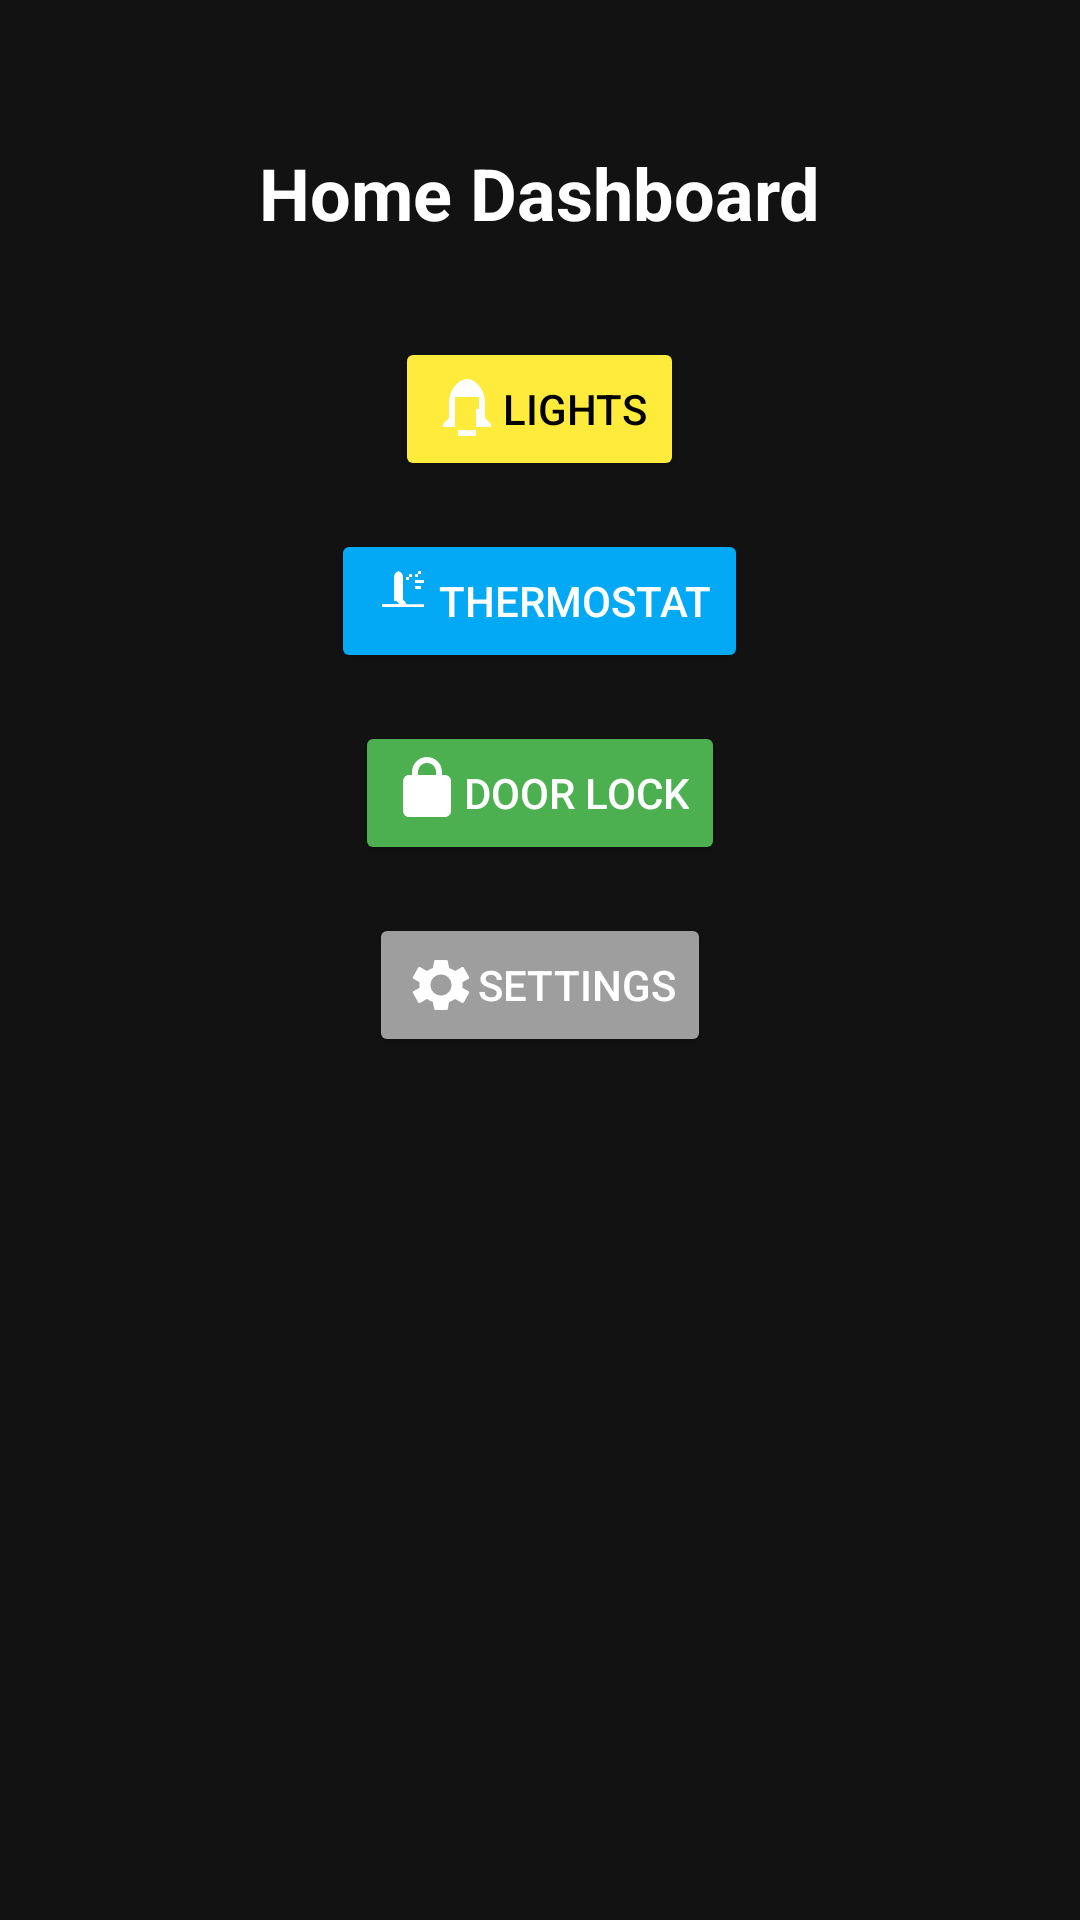

Layout XML and referenced resources for this Android screen:
<!-- AndroidManifest.xml: activity theme Theme.SmartHomeController.NoActionBar -->
<!-- res/layout/activity_dashboard.xml -->
<RelativeLayout xmlns:android="http://schemas.android.com/apk/res/android"
    android:layout_width="match_parent"
    android:layout_height="match_parent"
    android:padding="16dp"
    android:background="#121212">

    
    <TextView
        android:id="@+id/dashboardTitle"
        android:layout_width="wrap_content"
        android:layout_height="wrap_content"
        android:text="Home Dashboard"
        android:textSize="24sp"
        android:textStyle="bold"
        android:textColor="#FFFFFF"
        android:layout_centerHorizontal="true"
        android:layout_marginTop="32dp" />

    
    <Button
        android:id="@+id/lightsButton"
        android:layout_width="wrap_content"
        android:layout_height="wrap_content"
        android:text="Lights"
        android:layout_below="@id/dashboardTitle"
        android:layout_marginTop="32dp"
        android:layout_centerHorizontal="true"
        android:drawableStart="@drawable/ic_light"
        android:backgroundTint="#FFEB3B"
        android:textColor="#000000" />

    
    <Button
        android:id="@+id/thermostatButton"
        android:layout_width="wrap_content"
        android:layout_height="wrap_content"
        android:text="Thermostat"
        android:layout_below="@id/lightsButton"
        android:layout_marginTop="16dp"
        android:layout_centerHorizontal="true"
        android:drawableStart="@drawable/ic_thermostat"
        android:backgroundTint="#03A9F4"
        android:textColor="#FFFFFF" />

    
    <Button
        android:id="@+id/doorLockButton"
        android:layout_width="wrap_content"
        android:layout_height="wrap_content"
        android:text="Door Lock"
        android:layout_below="@id/thermostatButton"
        android:layout_marginTop="16dp"
        android:layout_centerHorizontal="true"
        android:drawableStart="@drawable/ic_door_lock"
        android:backgroundTint="#4CAF50"
        android:textColor="#FFFFFF" />

    

    
    <Button
        android:id="@+id/settingsButton"
        android:layout_width="wrap_content"
        android:layout_height="wrap_content"
        android:text="Settings"
        android:layout_below="@id/doorLockButton"
        android:layout_marginTop="16dp"
        android:layout_centerHorizontal="true"
        android:drawableStart="@drawable/ic_settings"
        android:backgroundTint="#9E9E9E"
        android:textColor="#FFFFFF" />

</RelativeLayout>
<!-- resources referenced by this layout -->
<resources>
  <!-- drawable ic_door_lock (drawable) -->
  <vector xmlns:android="http://schemas.android.com/apk/res/android"
      android:width="24dp"
      android:height="24dp"
      android:viewportWidth="24"
      android:viewportHeight="24">
      <path
          android:fillColor="#FFFFFF"
          android:pathData="M12 17c.55 0 1-.45 1-1v-2c0-.55-.45-1-1-1s-1 .45-1 1v2c0 .55.45 1 1 1zm6-11h-1V5c0-2.76-2.24-5-5-5s-5 2.24-5 5v1H6c-1.1 0-2 .9-2 2v10c0 1.1.9 2 2 2h12c1.1 0 2-.9 2-2V8c0-1.1-.9-2-2-2zm-6 0H9V5c0-1.66 1.34-3 3-3s3 1.34 3 3v1z"/>
  </vector>
  <!-- drawable ic_light (drawable) -->
  <vector xmlns:android="http://schemas.android.com/apk/res/android"
      android:width="24dp"
      android:height="24dp"
      android:viewportWidth="24"
      android:viewportHeight="24">
      <path
          android:fillColor="#FFFFFF"
          android:pathData="M9 21h6v-2H9v2zm3-19C9.33 2 6 5.33 6 10v5l-2 2v1h16v-1l-2-2v-5c0-4.67-3.33-8-6-8zm0 16h-4v-6H8V8h8v4h-1v6z"/>
  </vector>
  <!-- drawable ic_settings (drawable) -->
  <vector xmlns:android="http://schemas.android.com/apk/res/android"
      android:width="24dp"
      android:height="24dp"
      android:viewportWidth="24"
      android:viewportHeight="24">
      <path
          android:fillColor="#FFFFFF"
          android:pathData="M19.14,12.94 C19.14,12.63 19.16,12.32 19.16,12 C19.16,11.67 19.14,11.36 19.14,11.06 L21.2,9.93 C21.41,9.82 21.46,9.53 21.34,9.32 L19.6,6.19 C19.47,5.97 19.19,5.9 18.96,6.03 L16.69,7.35 C16.11,6.93 15.45,6.57 14.69,6.35 L14.27,4.03 C14.23,3.81 14.03,3.65 13.8,3.65 L10.2,3.65 C9.97,3.65 9.77,3.81 9.73,4.03 L9.3,6.35 C8.55,6.57 7.89,6.93 7.31,7.35 L5.04,6.03 C4.81,5.9 4.53,5.97 4.4,6.19 L2.66,9.32 C2.53,9.53 2.58,9.82 2.8,9.93 L4.86,11.06 C4.86,11.36 4.85,11.67 4.85,12 C4.85,12.32 4.86,12.63 4.86,12.94 L2.8,14.06 C2.58,14.18 2.53,14.46 2.66,14.68 L4.4,17.81 C4.53,18.03 4.81,18.09 5.04,17.96 L7.31,16.64 C7.89,17.07 8.55,17.43 9.3,17.65 L9.73,19.97 C9.77,20.19 9.97,20.35 10.2,20.35 L13.8,20.35 C14.03,20.35 14.23,20.19 14.27,19.97 L14.69,17.65 C15.45,17.43 16.11,17.07 16.69,16.64 L18.96,17.96 C19.19,18.09 19.47,18.03 19.6,17.81 L21.34,14.68 C21.46,14.46 21.41,14.18 21.2,14.06 L19.14,12.94 ZM12,15.5 C10.07,15.5 8.5,13.93 8.5,12 C8.5,10.07 10.07,8.5 12,8.5 C13.93,8.5 15.5,10.07 15.5,12 C15.5,13.93 13.93,15.5 12,15.5 Z"/>
  </vector>
  <!-- drawable ic_thermostat (drawable) -->
  <vector xmlns:android="http://schemas.android.com/apk/res/android"
      android:width="24dp"
      android:height="24dp"
      android:viewportWidth="24"
      android:viewportHeight="24">
      <path
          android:fillColor="#FFFFFF"
          android:pathData="M10 2c1.1 0 2 .9 2 2v7.59c.5.36.92.88 1.19 1.5H19V14H5v-1h5.81C9.93 12.26 9 11.21 9 10V4c0-1.1.9-2 2-2zm-1 8h2v2h-2v-2zm9-7h-1V2h1v1zm-1 2h1v1h-1V5zm1 3h-1V7h1v1zm-2-1h1v1h-1V7zm0-4h1v1h-1V3zm2 2h1v1h-1V5zm-2 0h1v1h-1V5zm-2-2h1v1h-1V3zm-1 1h1v1h-1V4zm-4 0h1v1h-1V4zm0 4h1v1h-1V8zm1 0h1v1h-1V8z"/>
  </vector>
  <style name="Theme.SmartHomeController.NoActionBar" parent="Base.Theme.SmartHomeController">
          <item name="windowNoTitle">true</item>
          <item name="windowActionBar">false</item>
      </style>
  <style name="Base.Theme.SmartHomeController" parent="Theme.Material3.DayNight.NoActionBar">
          
          <item name="colorPrimary">@color/purple_500</item>
          <item name="colorPrimaryVariant">@color/purple_700</item>
          <item name="colorOnPrimary">@android:color/white</item>
          <item name="colorSecondary">@color/teal_200</item>
          <item name="colorSecondaryVariant">@color/teal_700</item>
          <item name="colorOnSecondary">@android:color/black</item>
          <item name="android:colorBackground">@color/background_main</item>
      </style>
  <color name="purple_500">#6200EE</color>
  <color name="purple_700">#3700B3</color>
  <color name="teal_200">#03DAC5</color>
  <color name="teal_700">#018786</color>
  <color name="background_main">#FAFAFA</color>
</resources>
